Run: headless pygame with SDL's dummy video driver; simulated clock (each Clock.tick advances the game by its frame time, no real sleeping); random seed 0; keys injected as events and as key.get_pressed() state; no mouse input.
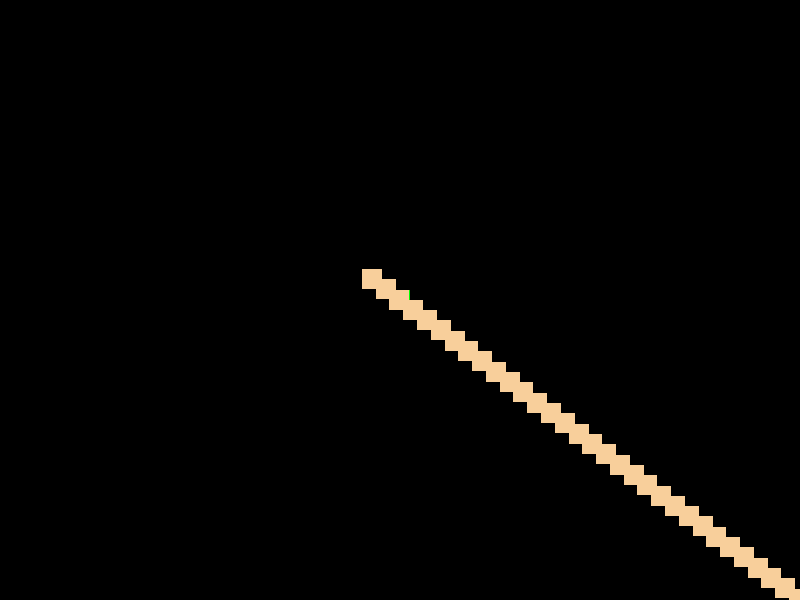
Frame 1 of 4 · flips 1–60 · no input
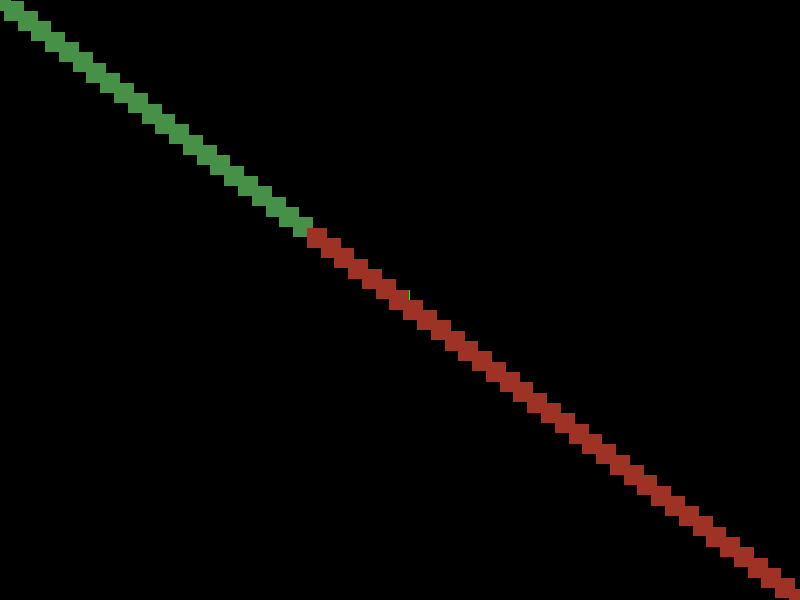
Frame 2 of 4 · flips 61–180 · tapped SPACE, RETURN · held RIGHT (→), D
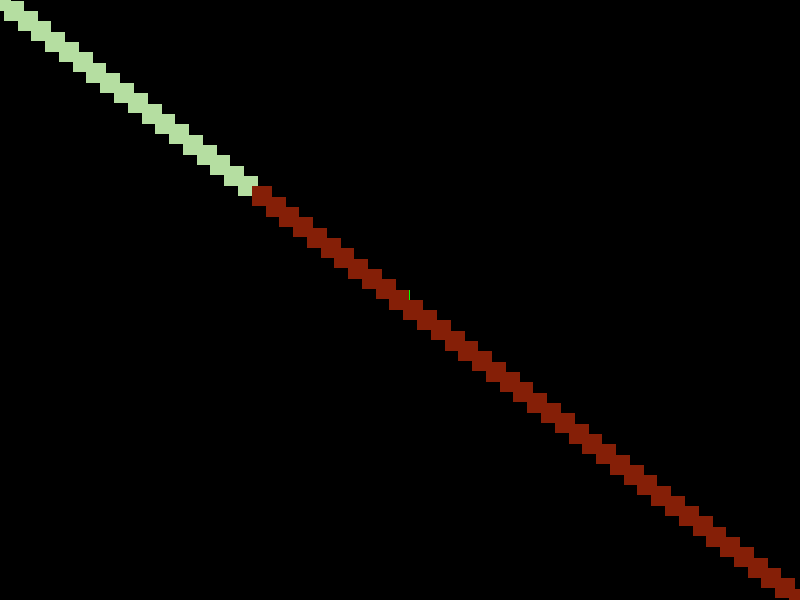
Frame 3 of 4 · flips 181–300 · held DOWN (↓), S
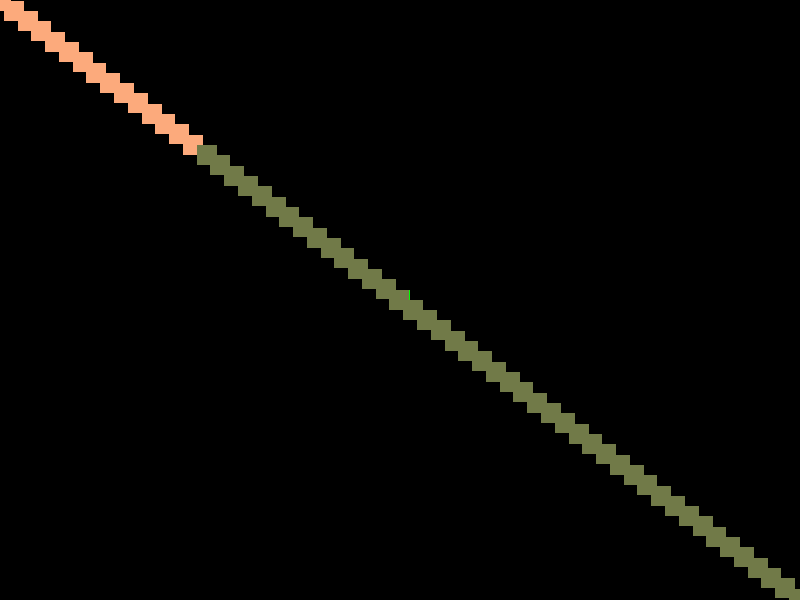
Frame 4 of 4 · flips 301–420 · held LEFT (←), A, UP (↑), W

The pygame program that drew these frames:

import pygame
import random
pygame.init()

WIDTH = 800
HEIGHT = 600
CELL_SIZE = 20
# Randomize starting direction with any angle
# random.uniform gives a random float between -1 and 1
# This allows the square to move in any direction, not just diagonal
direction_x = random.uniform(-1, 1)
direction_y = random.uniform(-1, 1)

# Make sure it's not standing still (very unlikely but possible if both are near 0)
while abs(direction_x) < 0.1 and abs(direction_y) < 0.1:
    direction_x = random.uniform(-1, 1)
    direction_y = random.uniform(-1, 1)

screen = pygame.display.set_mode((WIDTH, HEIGHT))
pygame.display.set_caption("Image Generator")
BLACK = (0, 0, 0)
WHITE = (255, 255, 255)
RED = (255, 0, 0)
GREEN = (0, 255, 0)
BLUE = (0, 0, 255)
YELLOW = (255, 255, 0)
PURPLE = (128, 0, 128)
ORANGE = (255, 165, 0)


GRAY = (128, 128, 128)
CYAN = (0, 255, 255)
PINK = (255, 192, 203)

blockColor = GREEN

rect_x = WIDTH // 2 - CELL_SIZE // 2 #middle of the screen
rect_y = HEIGHT // 2 - CELL_SIZE // 2 #middle of the screen

# Trail storage - this list will store tuples of (x, y, color) for each trail segment
# No maximum length - the trail will keep growing forever!
trail = []




clock = pygame.time.Clock()
running = True 
while running:
    for event in pygame.event.get():
        if event.type == pygame.QUIT:
            running = False
    # Before moving, add current position and color to the trail
    trail.append((rect_x, rect_y, blockColor))

    rect_x += direction_x * CELL_SIZE
    rect_y += direction_y * CELL_SIZE
    # Check horizontal boundaries
    if rect_x <= 0 or rect_x >= WIDTH - CELL_SIZE:
      direction_x = -direction_x
      blockColor = (random.randint(0, 255), random.randint(0, 255), random.randint(0,255))


    # Check vertical boundaries
    if rect_y <= 0 or rect_y >= HEIGHT - CELL_SIZE:
      direction_y = -direction_y
      blockColor = (random.randint(0, 255), random.randint(0, 255), random.randint(0,255))
    screen.fill(BLACK)

    # Draw the trail - loop through all saved positions and draw them
    for trail_x, trail_y, trail_color in trail:
        pygame.draw.rect(screen, trail_color, (trail_x, trail_y, CELL_SIZE, CELL_SIZE))

    # Draw the main square (on top of the trail)
    pygame.draw.rect(screen, blockColor, (rect_x, rect_y, CELL_SIZE, CELL_SIZE))
    pygame.display.flip() #update the screen
    clock.tick(60) #60 fps
pygame.quit()
